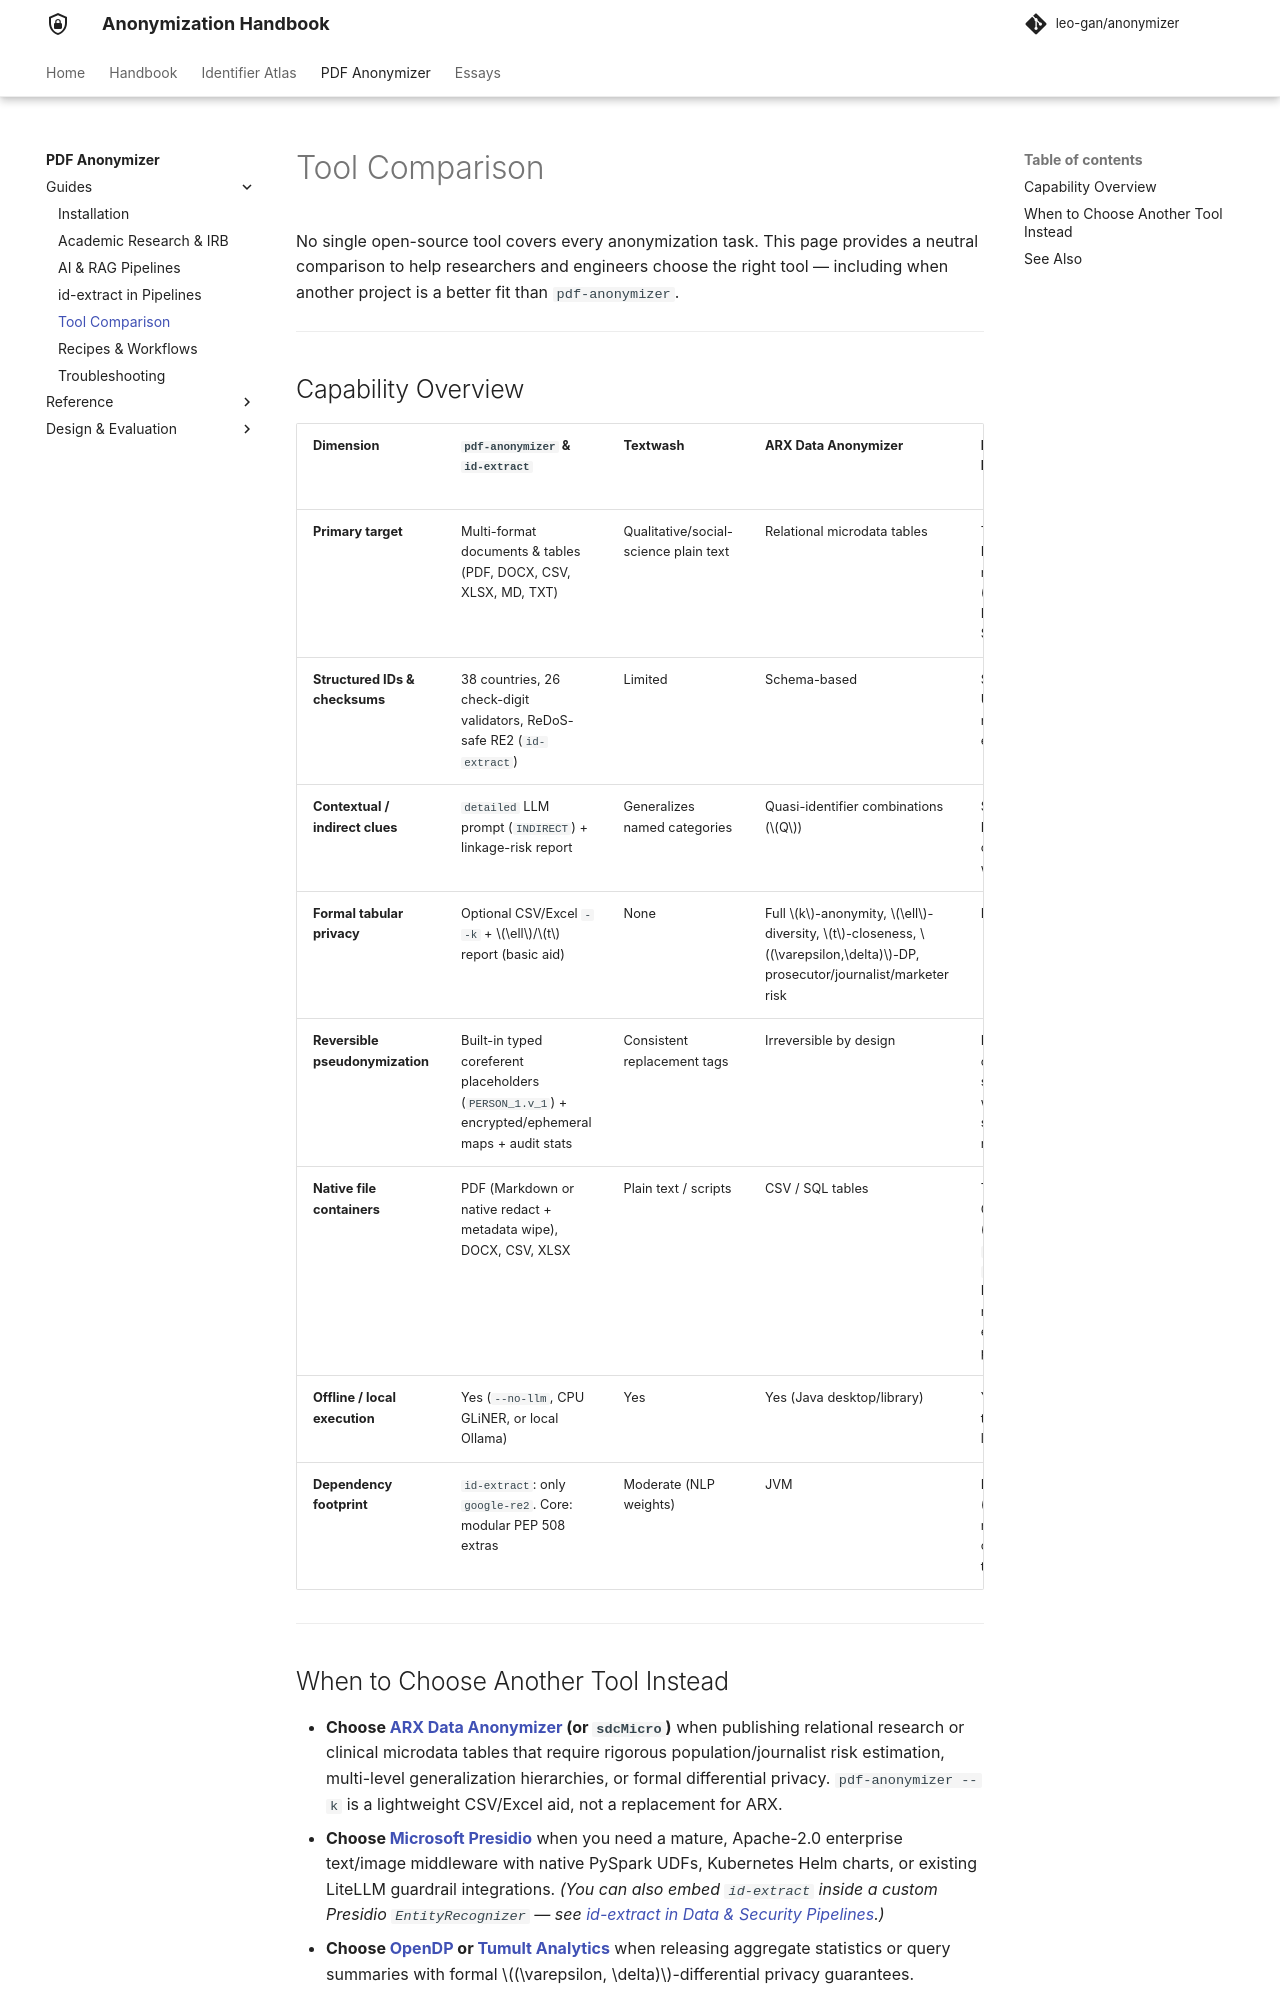

repository: leo-gan/anonymizer · page: project/tool-comparison/index.html · generator: mkdocs

---
description: Neutral technical comparison of pdf-anonymizer and id-extract against Textwash, ARX Data Anonymizer, Microsoft Presidio, custom spaCy scripts, and MAT2.
---

# Tool Comparison

No single open-source tool covers every anonymization task. This page provides a neutral comparison to help researchers and engineers choose the right tool — including when another project is a better fit than `pdf-anonymizer`.

---

## Capability Overview

| Dimension | `pdf-anonymizer` & `id-extract` | Textwash | ARX Data Anonymizer | Microsoft Presidio | Custom `spaCy` Script | MAT2 |
|---|---|---|---|---|---|---|
| **Primary target** | Multi-format documents & tables (PDF, DOCX, CSV, XLSX, MD, TXT) | Qualitative/social-science plain text | Relational microdata tables | Text & image PII middleware (Python / Docker / Spark) | Custom NLP text pipelines | Binary file metadata scrubbing |
| **Structured IDs & checksums** | 38 countries, 26 check-digit validators, ReDoS-safe RE2 (`id-extract`) | Limited | Schema-based | Strong US/global recognizers; extensible | Manual regex | None |
| **Contextual / indirect clues** | `detailed` LLM prompt (`INDIRECT`) + linkage-risk report | Generalizes named categories | Quasi-identifier combinations ($Q$) | Standard NER + context words | Standard NER only | None |
| **Formal tabular privacy** | Optional CSV/Excel `--k` + $\ell$/$t$ report (basic aid) | None | Full $k$-anonymity, $\ell$-diversity, $t$-closeness, $(\varepsilon,\delta)$-DP, prosecutor/journalist/marketer risk | None | None | None |
| **Reversible pseudonymization** | Built-in typed coreferent placeholders (`PERSON_1.v_1`) + encrypted/ephemeral maps + audit stats | Consistent replacement tags | Irreversible by design | Requires custom session/vault wrapper for stateful restoration | DIY | Irreversible |
| **Native file containers** | PDF (Markdown or native redact + metadata wipe), DOCX, CSV, XLSX | Plain text / scripts | CSV / SQL tables | Text + image OCR (`presidio-image-redactor`); PDF layout requires external parsing | DIY | PDF, DOCX, images, audio, video |
| **Offline / local execution** | Yes (`--no-llm`, CPU GLiNER, or local Ollama) | Yes | Yes (Java desktop/library) | Yes (`spaCy` / transformer locally) | Yes | Yes |
| **Dependency footprint** | `id-extract`: only `google-re2`. Core: modular PEP 508 extras | Moderate (NLP weights) | JVM | Heavy (`spaCy` + models + optional transformers) | Moderate–heavy | Lightweight system tools |

---
